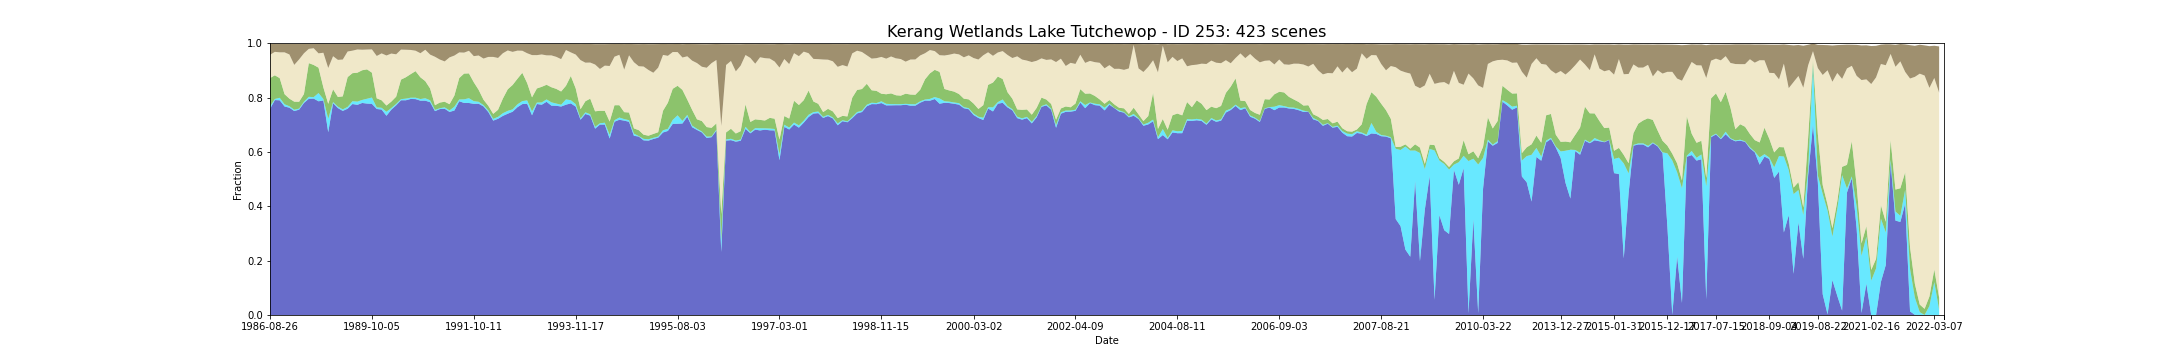

Source data for this figure (header and first rows):
feature_id, water, wet, bs, pv, npv, pc_missing, date, s3_csv_path, display_time
253, 0.7583, 0.009138, 0.04013, 0.1042, 0.08542, 0.0, 1986-08-26T23:36:37Z, s3://dea-public-data-dev/projects/WIT/Ra…, 1986-08-26
253, 0.7908, 0.004009, 0.02936, 0.0871, 0.08629, 0.0, 1987-07-12T23:40:32Z, s3://dea-public-data-dev/projects/WIT/Ra…, 1987-07-12
253, 0.7899, 0.009138, 0.03105, 0.0724, 0.09499, 0.0, 1987-09-30T23:42:37Z, s3://dea-public-data-dev/projects/WIT/Ra…, 1987-09-30
253, 0.7672, 0.008112, 0.03108, 0.03718, 0.1539, 0.0, 1987-11-17T23:43:32Z, s3://dea-public-data-dev/projects/WIT/Ra…, 1987-11-17
253, 0.7627, 0.005246, 0.03875, 0.02801, 0.1626, 0.004755, 1988-01-04T23:44:17Z, s3://dea-public-data-dev/projects/WIT/Ra…, 1988-01-04
253, 0.7504, 0.004848, 0.07686, 0.02961, 0.1354, 0.0, 1988-01-20T23:44:35Z, s3://dea-public-data-dev/projects/WIT/Ra…, 1988-01-20
253, 0.7555, 0.003963, 0.05672, 0.02508, 0.1558, 0.01184, 1988-02-21T23:45:07Z, s3://dea-public-data-dev/projects/WIT/Ra…, 1988-02-21
253, 0.7802, 0.004569, 0.03453, 0.02832, 0.1499, 0.0, 1988-04-09T23:45:30Z, s3://dea-public-data-dev/projects/WIT/Ra…, 1988-04-09
253, 0.7954, 0.007366, 0.01805, 0.1239, 0.05243, 0.0, 1988-07-14T23:46:06Z, s3://dea-public-data-dev/projects/WIT/Ra…, 1988-07-14
253, 0.7962, 0.005221, 0.01549, 0.1186, 0.06156, 0.0, 1988-08-15T23:46:08Z, s3://dea-public-data-dev/projects/WIT/Ra…, 1988-08-15
253, 0.7863, 0.03033, 0.03494, 0.09331, 0.05271, 0.0007459, 1988-08-31T23:46:12Z, s3://dea-public-data-dev/projects/WIT/Ra…, 1988-08-31
253, 0.7892, 0.005408, 0.03272, 0.0427, 0.1276, 0.0, 1988-12-05T23:45:54Z, s3://dea-public-data-dev/projects/WIT/Ra…, 1988-12-05
253, 0.6725, 0.04955, 0.08843, 0.05495, 0.1319, 0.04979, 1988-12-21T23:45:43Z, s3://dea-public-data-dev/projects/WIT/Ra…, 1988-12-21
253, 0.7792, 0.004302, 0.04529, 0.04679, 0.1219, 0.003077, 1989-01-22T23:45:22Z, s3://dea-public-data-dev/projects/WIT/Ra…, 1989-01-22
253, 0.7612, 0.00525, 0.05852, 0.03564, 0.1366, 0.005408, 1989-02-23T23:45:16Z, s3://dea-public-data-dev/projects/WIT/Ra…, 1989-02-23
253, 0.7509, 0.005594, 0.05726, 0.04798, 0.1355, 0.0, 1989-03-27T23:44:22Z, s3://dea-public-data-dev/projects/WIT/Ra…, 1989-03-27
253, 0.759, 0.006713, 0.02774, 0.1096, 0.09414, 0.0, 1989-05-30T23:43:43Z, s3://dea-public-data-dev/projects/WIT/Ra…, 1989-05-30
253, 0.7762, 0.01035, 0.02483, 0.1032, 0.08282, 0.0, 1989-07-01T23:43:04Z, s3://dea-public-data-dev/projects/WIT/Ra…, 1989-07-01
253, 0.7731, 0.01193, 0.02028, 0.1063, 0.08547, 0.0, 1989-07-17T23:42:44Z, s3://dea-public-data-dev/projects/WIT/Ra…, 1989-07-17
253, 0.7801, 0.0111, 0.02128, 0.1092, 0.07552, 0.0, 1989-09-03T23:41:43Z, s3://dea-public-data-dev/projects/WIT/Ra…, 1989-09-03
253, 0.7778, 0.01781, 0.02065, 0.1081, 0.07298, 0.0, 1989-09-19T23:41:11Z, s3://dea-public-data-dev/projects/WIT/Ra…, 1989-09-19
253, 0.7769, 0.02322, 0.02033, 0.09155, 0.08565, 0.0, 1989-10-05T23:41:01Z, s3://dea-public-data-dev/projects/WIT/Ra…, 1989-10-05
253, 0.758, 0.006067, 0.04435, 0.03318, 0.1558, 0.001119, 1989-12-08T23:39:02Z, s3://dea-public-data-dev/projects/WIT/Ra…, 1989-12-08
253, 0.756, 0.00634, 0.0348, 0.0276, 0.1726, 0.0, 1989-12-24T23:38:36Z, s3://dea-public-data-dev/projects/WIT/Ra…, 1989-12-24
253, 0.733, 0.01485, 0.04258, 0.02288, 0.1841, 0.03319, 1990-02-10T23:37:03Z, s3://dea-public-data-dev/projects/WIT/Ra…, 1990-02-10
253, 0.7554, 0.005967, 0.0355, 0.02368, 0.1768, 0.0, 1990-03-30T23:35:29Z, s3://dea-public-data-dev/projects/WIT/Ra…, 1990-03-30
253, 0.7714, 0.005221, 0.03833, 0.02665, 0.1559, 0.0, 1990-04-15T23:35:39Z, s3://dea-public-data-dev/projects/WIT/Ra…, 1990-04-15
253, 0.79, 0.004103, 0.02115, 0.07187, 0.1104, 0.0, 1990-05-17T23:35:40Z, s3://dea-public-data-dev/projects/WIT/Ra…, 1990-05-17
253, 0.79, 0.006061, 0.02171, 0.07865, 0.1012, 0.0, 1990-06-02T23:35:35Z, s3://dea-public-data-dev/projects/WIT/Ra…, 1990-06-02
253, 0.7949, 0.004569, 0.02232, 0.08683, 0.08892, 0.0, 1990-06-18T23:35:34Z, s3://dea-public-data-dev/projects/WIT/Ra…, 1990-06-18
253, 0.7943, 0.005221, 0.02504, 0.09771, 0.07513, 0.0, 1990-09-06T23:35:13Z, s3://dea-public-data-dev/projects/WIT/Ra…, 1990-09-06
253, 0.7885, 0.006061, 0.03427, 0.07982, 0.08873, 0.0, 1990-09-22T23:35:11Z, s3://dea-public-data-dev/projects/WIT/Ra…, 1990-09-22
253, 0.7885, 0.008858, 0.02171, 0.06312, 0.1154, 0.0, 1990-10-08T23:35:00Z, s3://dea-public-data-dev/projects/WIT/Ra…, 1990-10-08
253, 0.7829, 0.007086, 0.03961, 0.04313, 0.1249, 0.0, 1990-10-24T23:34:56Z, s3://dea-public-data-dev/projects/WIT/Ra…, 1990-10-24
253, 0.75, 0.004695, 0.04717, 0.01702, 0.1783, 0.007086, 1990-12-27T23:35:05Z, s3://dea-public-data-dev/projects/WIT/Ra…, 1990-12-27
253, 0.7577, 0.003077, 0.05719, 0.02086, 0.1583, 0.0, 1991-01-12T23:35:35Z, s3://dea-public-data-dev/projects/WIT/Ra…, 1991-01-12
253, 0.7589, 0.005015, 0.06407, 0.02075, 0.1483, 0.01464, 1991-03-01T23:36:29Z, s3://dea-public-data-dev/projects/WIT/Ra…, 1991-03-01
253, 0.7471, 0.005601, 0.04941, 0.02282, 0.1722, 0.001119, 1991-04-02T23:37:04Z, s3://dea-public-data-dev/projects/WIT/Ra…, 1991-04-02
253, 0.7522, 0.01404, 0.04304, 0.04114, 0.1471, 0.09678, 1991-05-04T23:37:41Z, s3://dea-public-data-dev/projects/WIT/Ra…, 1991-05-04
253, 0.7864, 0.006527, 0.03134, 0.07887, 0.09431, 0.0, 1991-06-21T23:38:24Z, s3://dea-public-data-dev/projects/WIT/Ra…, 1991-06-21
253, 0.7802, 0.01315, 0.03218, 0.09482, 0.07713, 0.0, 1991-07-23T23:38:51Z, s3://dea-public-data-dev/projects/WIT/Ra…, 1991-07-23
253, 0.78, 0.01762, 0.02572, 0.09129, 0.08312, 0.01548, 1991-09-25T23:39:20Z, s3://dea-public-data-dev/projects/WIT/Ra…, 1991-09-25
253, 0.777, 0.00979, 0.04523, 0.06951, 0.09613, 0.0, 1991-10-11T23:39:30Z, s3://dea-public-data-dev/projects/WIT/Ra…, 1991-10-11
253, 0.7773, 0.007086, 0.04272, 0.04392, 0.1264, 0.0, 1991-10-27T23:39:34Z, s3://dea-public-data-dev/projects/WIT/Ra…, 1991-10-27
253, 0.7674, 0.004729, 0.05384, 0.02006, 0.1513, 0.01427, 1992-01-31T23:39:45Z, s3://dea-public-data-dev/projects/WIT/Ra…, 1992-01-31
253, 0.7466, 0.005781, 0.04786, 0.01712, 0.18, 0.0, 1992-02-16T23:39:33Z, s3://dea-public-data-dev/projects/WIT/Ra…, 1992-02-16
253, 0.7151, 0.006458, 0.04781, 0.01842, 0.2096, 0.00373, 1992-04-04T23:39:27Z, s3://dea-public-data-dev/projects/WIT/Ra…, 1992-04-04
253, 0.722, 0.006993, 0.05144, 0.02614, 0.1906, 0.0, 1992-04-20T23:39:19Z, s3://dea-public-data-dev/projects/WIT/Ra…, 1992-04-20
253, 0.7326, 0.009883, 0.03428, 0.05403, 0.1667, 0.0, 1992-05-22T23:39:01Z, s3://dea-public-data-dev/projects/WIT/Ra…, 1992-05-22
253, 0.7406, 0.01054, 0.0242, 0.07931, 0.1429, 0.0, 1992-06-23T23:38:40Z, s3://dea-public-data-dev/projects/WIT/Ra…, 1992-06-23
253, 0.7478, 0.008765, 0.02924, 0.08976, 0.1218, 0.0, 1992-07-09T23:38:28Z, s3://dea-public-data-dev/projects/WIT/Ra…, 1992-07-09
253, 0.7646, 0.01063, 0.02473, 0.09408, 0.1034, 0.0, 1992-08-10T23:38:03Z, s3://dea-public-data-dev/projects/WIT/Ra…, 1992-08-10
253, 0.776, 0.01091, 0.02508, 0.1041, 0.08119, 0.0, 1992-09-11T23:37:34Z, s3://dea-public-data-dev/projects/WIT/Ra…, 1992-09-11
253, 0.7771, 0.01259, 0.03447, 0.06367, 0.1098, 0.0, 1992-11-14T23:36:26Z, s3://dea-public-data-dev/projects/WIT/Ra…, 1992-11-14
253, 0.7348, 0.01427, 0.04153, 0.05157, 0.1556, 0.0, 1992-11-30T23:36:33Z, s3://dea-public-data-dev/projects/WIT/Ra…, 1992-11-30
253, 0.7763, 0.005315, 0.04132, 0.05189, 0.1226, 0.0, 1993-01-01T23:36:53Z, s3://dea-public-data-dev/projects/WIT/Ra…, 1993-01-01
253, 0.7736, 0.008485, 0.03895, 0.05745, 0.119, 0.0, 1993-01-17T23:37:05Z, s3://dea-public-data-dev/projects/WIT/Ra…, 1993-01-17
253, 0.7844, 0.008765, 0.04223, 0.05391, 0.1082, 0.0, 1993-02-02T23:37:16Z, s3://dea-public-data-dev/projects/WIT/Ra…, 1993-02-02
253, 0.7702, 0.01224, 0.0424, 0.05555, 0.1171, 0.001865, 1993-03-22T23:37:33Z, s3://dea-public-data-dev/projects/WIT/Ra…, 1993-03-22
253, 0.7698, 0.008112, 0.04768, 0.05402, 0.1179, 0.0, 1993-04-07T23:37:39Z, s3://dea-public-data-dev/projects/WIT/Ra…, 1993-04-07
... 363 more rows
